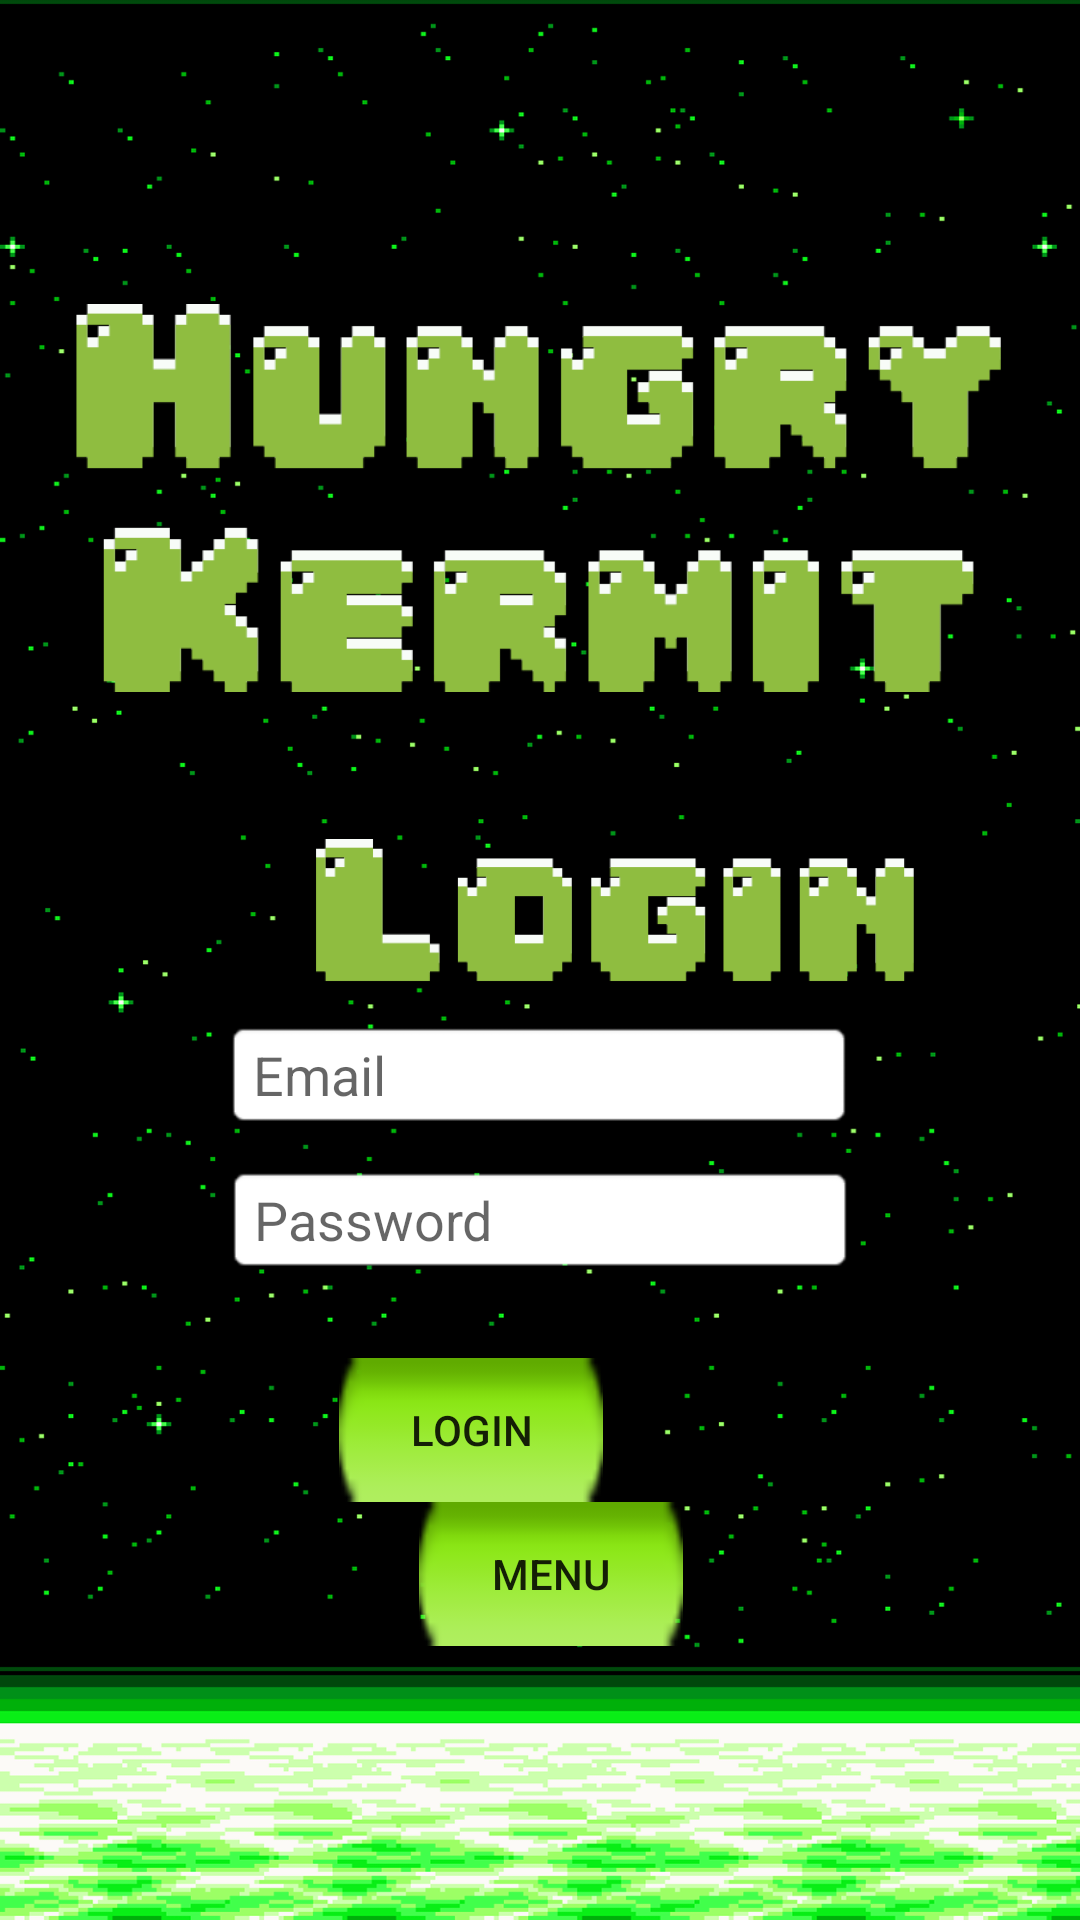

This screen was rendered from an Android layout file. Write that file and the resources it references.
<!-- AndroidManifest.xml: application theme Theme.Kermit -->
<!-- res/layout/activity_login.xml -->
<?xml version="1.0" encoding="utf-8"?>
<androidx.constraintlayout.widget.ConstraintLayout xmlns:android="http://schemas.android.com/apk/res/android"
    xmlns:app="http://schemas.android.com/apk/res-auto"
    xmlns:tools="http://schemas.android.com/tools"
    android:layout_width="match_parent"
    android:layout_height="match_parent"
    tools:context=".LoginActivity"
    android:background="@drawable/fundo">

    <ImageView
        android:id="@+id/imageView2"
        android:layout_width="321dp"
        android:layout_height="254dp"
        android:layout_marginStart="45dp"
        android:layout_marginLeft="45dp"
        android:layout_marginTop="39dp"
        android:layout_marginEnd="45dp"
        android:layout_marginRight="45dp"
        android:src="@drawable/logo"
        app:layout_constraintEnd_toEndOf="parent"
        app:layout_constraintStart_toStartOf="parent"
        app:layout_constraintTop_toTopOf="parent" />

    <EditText
        android:id="@+id/username"
        android:layout_width="wrap_content"
        android:layout_height="wrap_content"
        android:layout_marginStart="100dp"
        android:layout_marginLeft="100dp"
        android:layout_marginTop="340dp"
        android:layout_marginEnd="101dp"
        android:layout_marginRight="101dp"
        android:background="@android:drawable/editbox_background"
        android:ems="10"
        android:hint="Email"
        android:inputType="textEmailAddress"
        app:layout_constraintEnd_toEndOf="parent"
        app:layout_constraintStart_toStartOf="parent"
        app:layout_constraintTop_toTopOf="parent" />

    <EditText
        android:id="@+id/password"
        android:layout_width="wrap_content"
        android:layout_height="wrap_content"
        android:layout_marginStart="101dp"
        android:layout_marginLeft="101dp"
        android:layout_marginTop="12dp"
        android:layout_marginEnd="101dp"
        android:layout_marginRight="101dp"
        android:background="@android:drawable/editbox_background"
        android:ems="10"
        android:hint="Password"
        android:inputType="textPassword"
        app:layout_constraintEnd_toEndOf="parent"
        app:layout_constraintStart_toStartOf="parent"
        app:layout_constraintTop_toBottomOf="@+id/username" />

    <ImageView
        android:id="@+id/imageView4"
        android:layout_width="277dp"
        android:layout_height="69dp"
        android:layout_marginStart="67dp"
        android:layout_marginLeft="67dp"
        android:layout_marginTop="232dp"
        android:layout_marginEnd="67dp"
        android:layout_marginRight="67dp"
        app:layout_constraintEnd_toEndOf="parent"
        app:layout_constraintHorizontal_bias="0.0"
        app:layout_constraintStart_toStartOf="parent"
        app:layout_constraintTop_toTopOf="@+id/imageView2"
        app:srcCompat="@drawable/login" />

    <Button
        android:id="@+id/register"
        android:layout_width="wrap_content"
        android:layout_height="wrap_content"
        android:layout_marginStart="160dp"
        android:layout_marginLeft="160dp"
        android:layout_marginTop="28dp"
        android:layout_marginEnd="159dp"
        android:layout_marginRight="159dp"
        android:background="@android:drawable/button_onoff_indicator_on"
        android:text="Login"
        app:layout_constraintEnd_toEndOf="parent"
        app:layout_constraintHorizontal_bias="1.0"
        app:layout_constraintStart_toStartOf="parent"
        app:layout_constraintTop_toBottomOf="@+id/password" />

    <ProgressBar
        android:id="@+id/loading"
        style="?android:attr/progressBarStyle"
        android:layout_width="wrap_content"
        android:layout_height="wrap_content"
        android:layout_marginStart="181dp"
        android:layout_marginLeft="181dp"
        android:layout_marginTop="20dp"
        android:layout_marginEnd="182dp"
        android:layout_marginRight="182dp"
        app:layout_constraintEnd_toEndOf="parent"
        app:layout_constraintHorizontal_bias="0.0"
        app:layout_constraintStart_toStartOf="parent"
        app:layout_constraintTop_toBottomOf="@+id/menu" />

    <Button
        android:id="@+id/menu"
        android:layout_width="wrap_content"
        android:layout_height="wrap_content"
        android:layout_marginStart="165dp"
        android:layout_marginLeft="165dp"
        android:layout_marginEnd="158dp"
        android:layout_marginRight="158dp"
        android:background="@android:drawable/button_onoff_indicator_on"
        android:text="Menu"
        app:layout_constraintEnd_toEndOf="parent"
        app:layout_constraintStart_toStartOf="parent"
        app:layout_constraintTop_toBottomOf="@+id/register" />
</androidx.constraintlayout.widget.ConstraintLayout>
<!-- resources referenced by this layout -->
<resources>
  <!-- drawable fundo: png bitmap (drawable-v24, 164919 bytes) -->
  <!-- drawable login: png bitmap (drawable-v24, 2518 bytes) -->
  <!-- drawable logo: png bitmap (drawable-v24, 6919 bytes) -->
  <style name="Theme.Kermit" parent="Theme.MaterialComponents.DayNight.DarkActionBar">
          
          <item name="colorPrimary">@color/purple_500</item>
          <item name="colorPrimaryVariant">@color/purple_700</item>
          <item name="colorOnPrimary">@color/white</item>
          
          <item name="colorSecondary">@color/teal_200</item>
          <item name="colorSecondaryVariant">@color/teal_700</item>
          <item name="colorOnSecondary">@color/black</item>
          
          <item name="android:statusBarColor" tools:targetApi="l">?attr/colorPrimaryVariant</item>
          
      </style>
  <!-- not gathered from this repository: default colours our renderer supplied (Android Studio template values) -->
  <color name="purple_500">#FF6200EE</color>
  <color name="purple_700">#FF3700B3</color>
  <color name="teal_200">#FF03DAC5</color>
  <color name="teal_700">#FF018786</color>
  <color name="black">#FF000000</color>
  <color name="white">#FFFFFFFF</color>
</resources>
